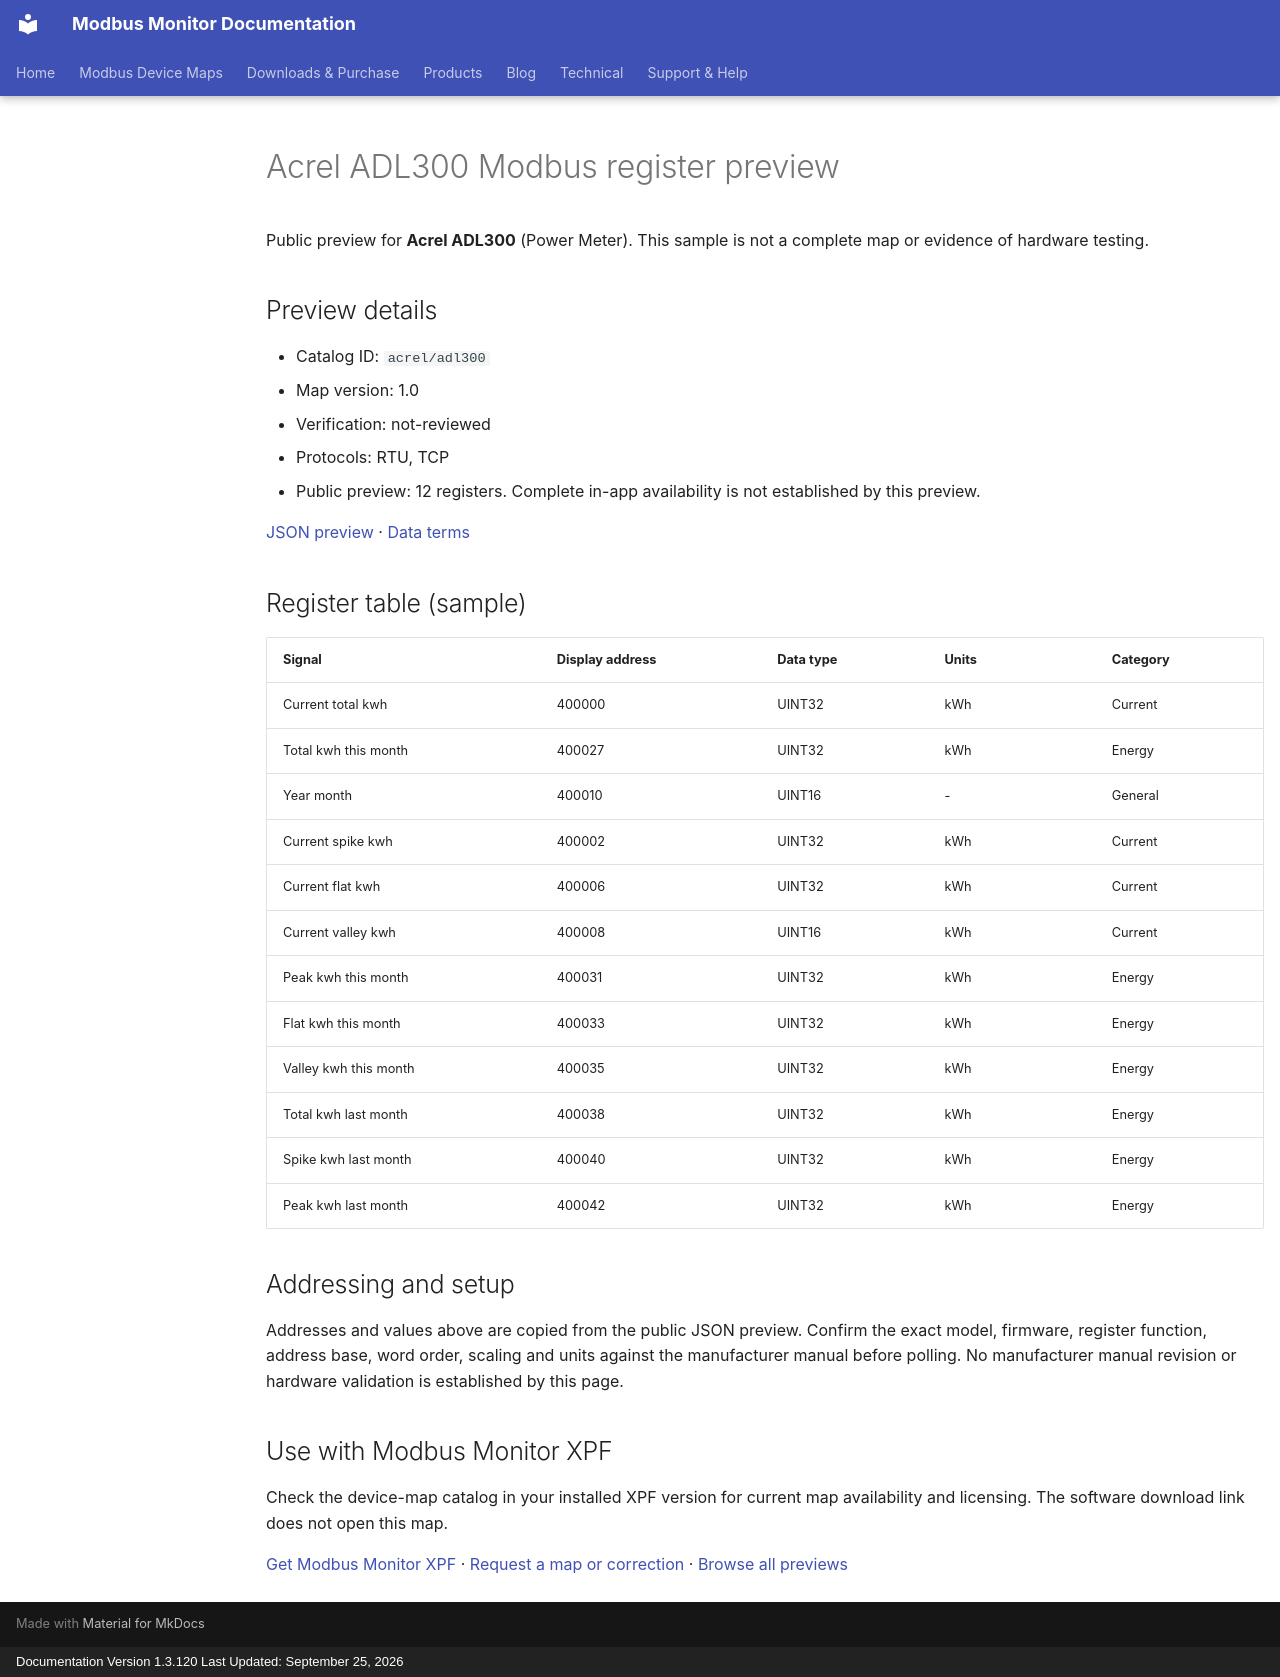

repository: Modbus-Monitor/modbus-monitor-docs · page: modbus-device-maps/previews/acrel/adl300/index.html · generator: mkdocs · copyright: Documentation Version 1.3.120 Last Updated: September 25, 2026

---
title: "Acrel ADL300 Modbus register preview"
description: "Sample register addresses and data types for Acrel ADL300. Public preview with JSON source and verification status."
---

# Acrel ADL300 Modbus register preview

Public preview for **Acrel ADL300** (Power Meter).
This sample is not a complete map or evidence of hardware testing.

## Preview details

- Catalog ID: `acrel/adl300`
- Map version: 1.0
- Verification: not-reviewed
- Protocols: RTU, TCP
- Public preview: 12 registers. Complete in-app availability is not established by this preview.

[JSON preview](https://modbus-monitor.github.io/modbus-device-maps/maps/acrel/adl300.json) · [Data terms](https://modbus-monitor.github.io/modbus-device-maps/data-license/)

## Register table (sample)

| Signal | Display address | Data type | Units | Category |
|---|---|---|---|---|
| Current total kwh | 400000 | UINT32 | kWh | Current |
| Total kwh this month | 400027 | UINT32 | kWh | Energy |
| Year month | 400010 | UINT16 | - | General |
| Current spike kwh | 400002 | UINT32 | kWh | Current |
| Current flat kwh | 400006 | UINT32 | kWh | Current |
| Current valley kwh | 400008 | UINT16 | kWh | Current |
| Peak kwh this month | 400031 | UINT32 | kWh | Energy |
| Flat kwh this month | 400033 | UINT32 | kWh | Energy |
| Valley kwh this month | 400035 | UINT32 | kWh | Energy |
| Total kwh last month | 400038 | UINT32 | kWh | Energy |
| Spike kwh last month | 400040 | UINT32 | kWh | Energy |
| Peak kwh last month | 400042 | UINT32 | kWh | Energy |

## Addressing and setup

Addresses and values above are copied from the public JSON preview. Confirm the exact model, firmware, register function, address base, word order, scaling and units against the manufacturer manual before polling. No manufacturer manual revision or hardware validation is established by this page.

## Use with Modbus Monitor XPF

Check the device-map catalog in your installed XPF version for current map availability and licensing. The software download link does not open this map.

[Get Modbus Monitor XPF](https://docs.quantumbitsolutions.com/downloads-purchase/) · [Request a map or correction](https://github.com/Modbus-Monitor/modbus-device-maps/issues/new/choose) · [Browse all previews](https://docs.quantumbitsolutions.com/modbus-device-maps/)

<script type="application/ld+json">{"@context": "https://schema.org", "@type": "Dataset", "name": "Acrel ADL300 public register preview", "description": "Sample register addresses and data types; not a complete map or hardware verification.", "url": "https://docs.quantumbitsolutions.com/modbus-device-maps/previews/acrel/adl300/", "license": "https://modbus-monitor.github.io/modbus-device-maps/data-license/", "creator": {"@type": "Organization", "name": "Quantum Bit Solutions", "url": "https://quantumbitsolutions.com/"}, "distribution": {"@type": "DataDownload", "encodingFormat": "application/json", "contentUrl": "https://modbus-monitor.github.io/modbus-device-maps/maps/acrel/adl300.json"}}</script>
